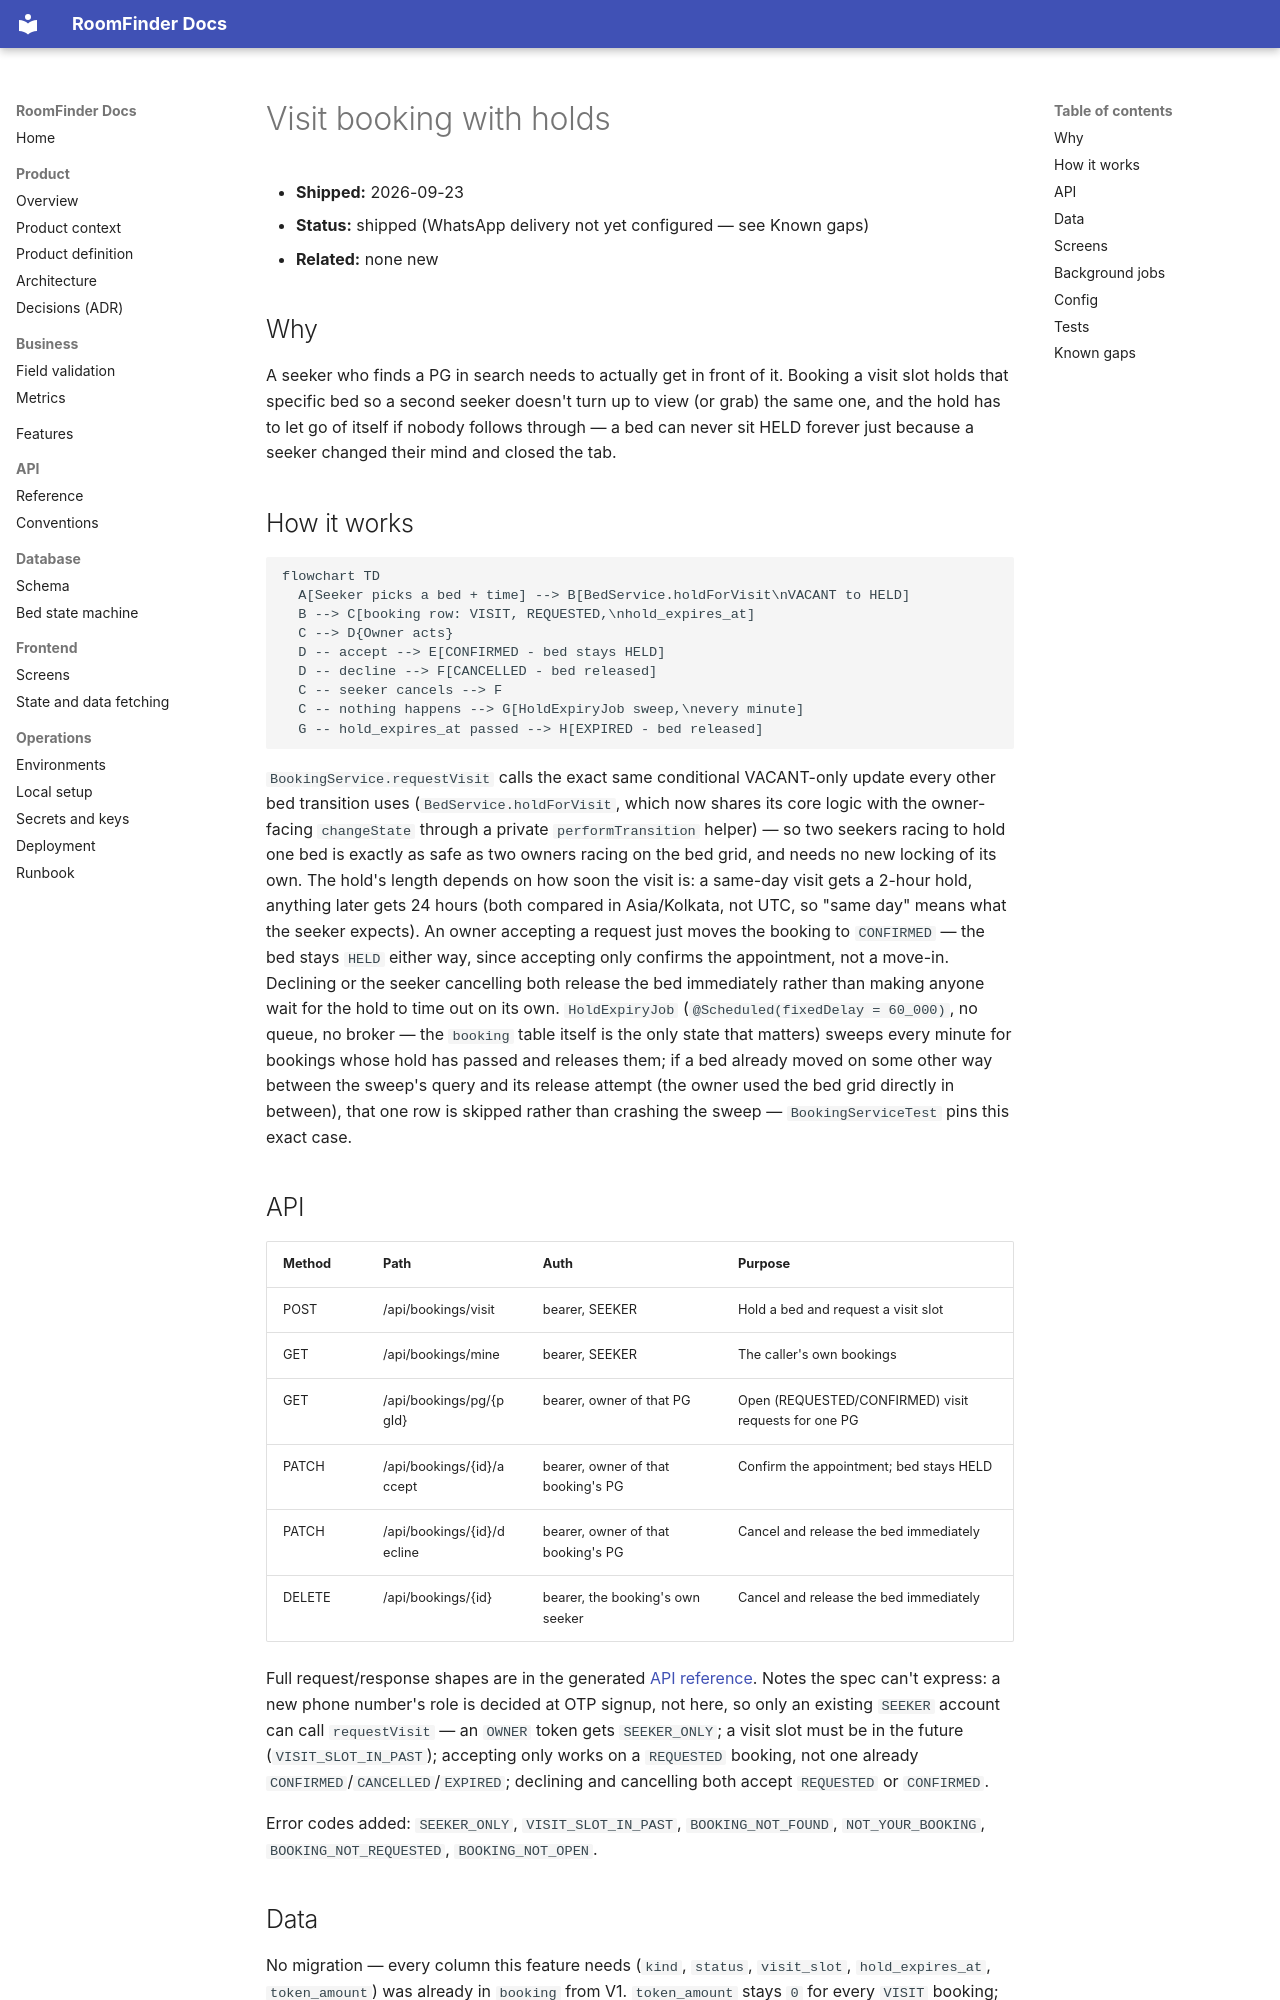

repository: itzmuthuhere/roomfinder · page: features/2026-09-23-visit-booking-with-holds/index.html · generator: mkdocs

# Visit booking with holds

- **Shipped:** 2026-09-23
- **Status:** shipped (WhatsApp delivery not yet configured — see Known gaps)
- **Related:** none new

## Why

A seeker who finds a PG in search needs to actually get in front of it. Booking a visit slot holds
that specific bed so a second seeker doesn't turn up to view (or grab) the same one, and the hold
has to let go of itself if nobody follows through — a bed can never sit HELD forever just because
a seeker changed their mind and closed the tab.

## How it works

```mermaid
flowchart TD
  A[Seeker picks a bed + time] --> B[BedService.holdForVisit\nVACANT to HELD]
  B --> C[booking row: VISIT, REQUESTED,\nhold_expires_at]
  C --> D{Owner acts}
  D -- accept --> E[CONFIRMED - bed stays HELD]
  D -- decline --> F[CANCELLED - bed released]
  C -- seeker cancels --> F
  C -- nothing happens --> G[HoldExpiryJob sweep,\nevery minute]
  G -- hold_expires_at passed --> H[EXPIRED - bed released]
```

`BookingService.requestVisit` calls the exact same conditional VACANT-only update every other bed
transition uses (`BedService.holdForVisit`, which now shares its core logic with the owner-facing
`changeState` through a private `performTransition` helper) — so two seekers racing to hold one bed
is exactly as safe as two owners racing on the bed grid, and needs no new locking of its own. The
hold's length depends on how soon the visit is: a same-day visit gets a 2-hour hold, anything later
gets 24 hours (both compared in Asia/Kolkata, not UTC, so "same day" means what the seeker expects).
An owner accepting a request just moves the booking to `CONFIRMED` — the bed stays `HELD` either
way, since accepting only confirms the appointment, not a move-in. Declining or the seeker cancelling
both release the bed immediately rather than making anyone wait for the hold to time out on its own.
`HoldExpiryJob` (`@Scheduled(fixedDelay = 60_000)`, no queue, no broker — the `booking` table itself
is the only state that matters) sweeps every minute for bookings whose hold has passed and releases
them; if a bed already moved on some other way between the sweep's query and its release attempt
(the owner used the bed grid directly in between), that one row is skipped rather than crashing the
sweep — `BookingServiceTest` pins this exact case.

## API

| Method | Path | Auth | Purpose |
| --- | --- | --- | --- |
| POST | /api/bookings/visit | bearer, SEEKER | Hold a bed and request a visit slot |
| GET | /api/bookings/mine | bearer, SEEKER | The caller's own bookings |
| GET | /api/bookings/pg/{pgId} | bearer, owner of that PG | Open (REQUESTED/CONFIRMED) visit requests for one PG |
| PATCH | /api/bookings/{id}/accept | bearer, owner of that booking's PG | Confirm the appointment; bed stays HELD |
| PATCH | /api/bookings/{id}/decline | bearer, owner of that booking's PG | Cancel and release the bed immediately |
| DELETE | /api/bookings/{id} | bearer, the booking's own seeker | Cancel and release the bed immediately |

Full request/response shapes are in the generated [API reference](../api/index.md). Notes the spec
can't express: a new phone number's role is decided at OTP signup, not here, so only an existing
`SEEKER` account can call `requestVisit` — an `OWNER` token gets `SEEKER_ONLY`; a visit slot must be
in the future (`VISIT_SLOT_IN_PAST`); accepting only works on a `REQUESTED` booking, not one already
`CONFIRMED`/`CANCELLED`/`EXPIRED`; declining and cancelling both accept `REQUESTED` or `CONFIRMED`.

Error codes added: `SEEKER_ONLY`, `VISIT_SLOT_IN_PAST`, `BOOKING_NOT_FOUND`, `NOT_YOUR_BOOKING`,
`BOOKING_NOT_REQUESTED`, `BOOKING_NOT_OPEN`.

## Data

No migration — every column this feature needs (`kind`, `status`, `visit_slot`, `hold_expires_at`,
`token_amount`) was already in `booking` from V1. `token_amount` stays `0` for every `VISIT` booking;
this feature never touches payment, per CLAUDE.md.
